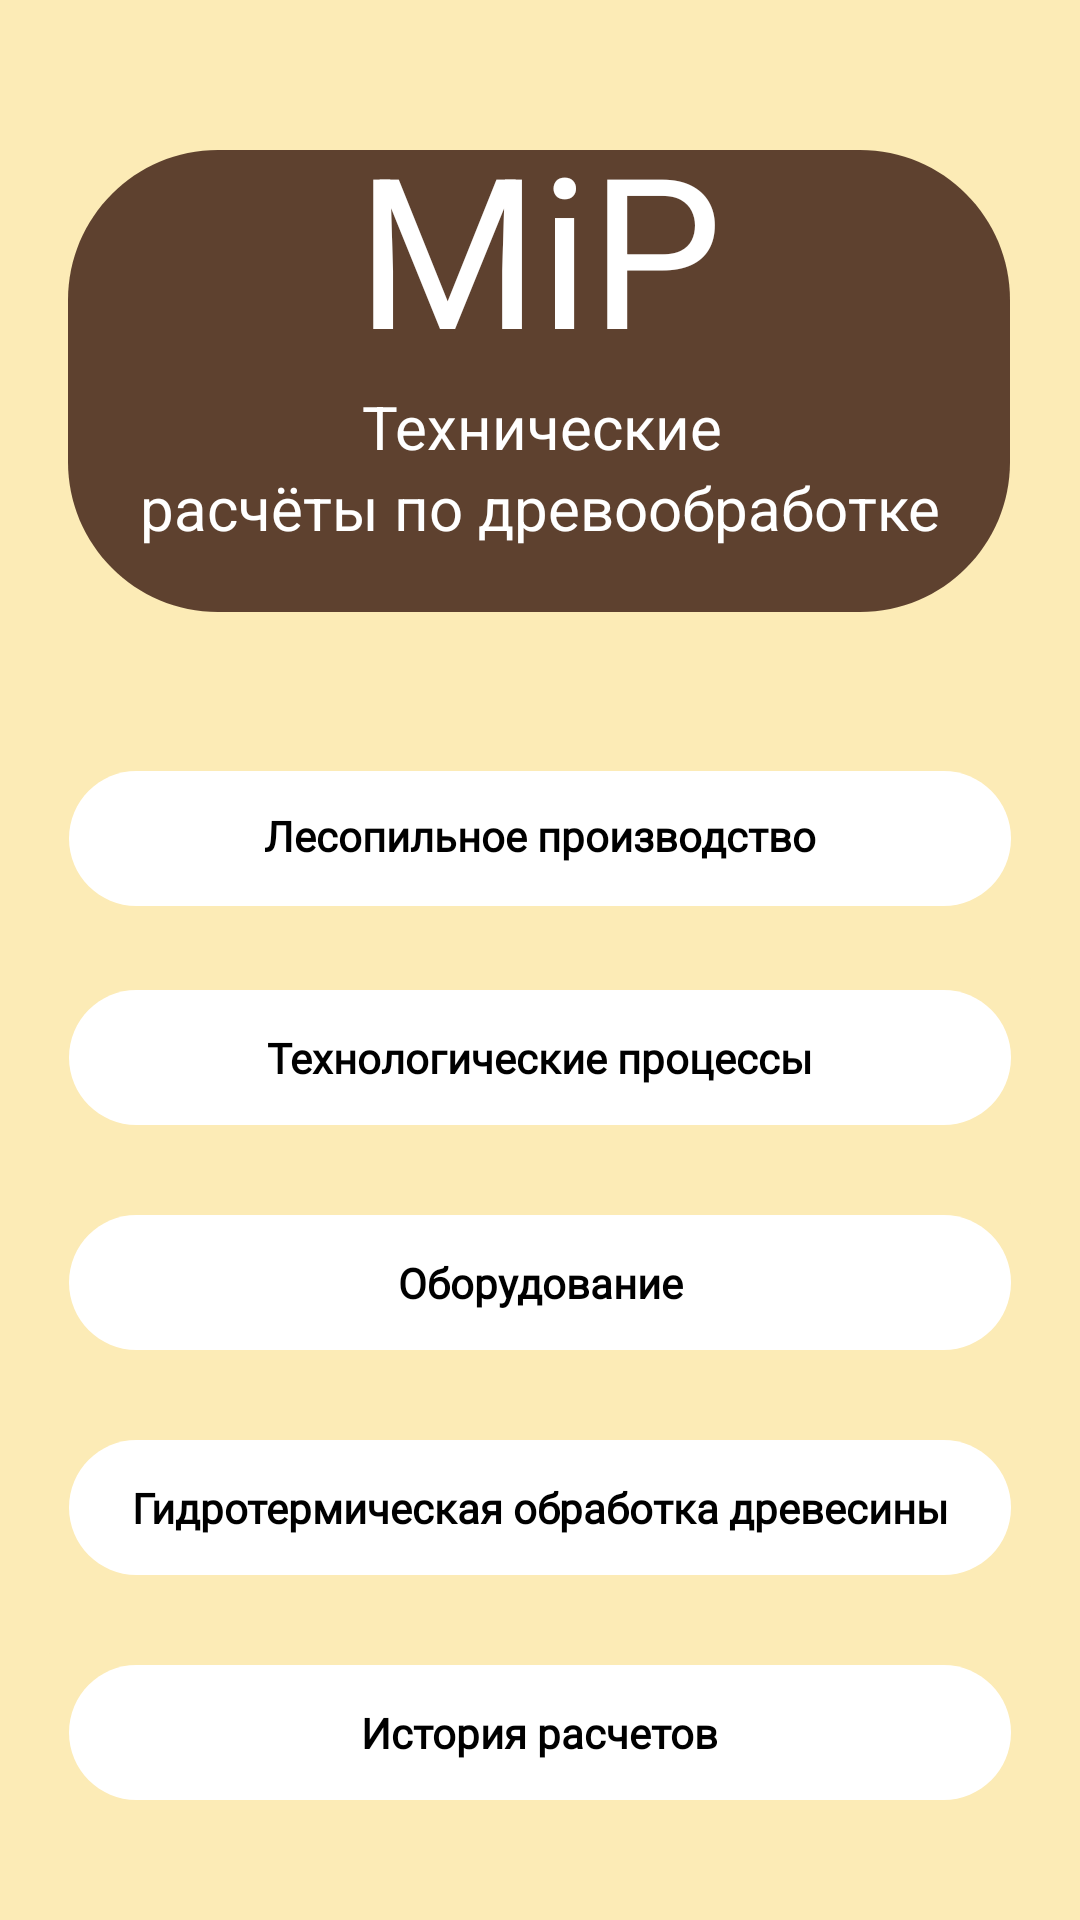

Reconstruct the res/layout file that produces this screen, plus the resources it refers to.
<!-- AndroidManifest.xml: application theme Theme.MiP -->
<!-- res/layout/activity_main.xml -->
<?xml version="1.0" encoding="utf-8"?>
<androidx.constraintlayout.widget.ConstraintLayout xmlns:android="http://schemas.android.com/apk/res/android"
    xmlns:app="http://schemas.android.com/apk/res-auto"
    xmlns:tools="http://schemas.android.com/tools"
    android:layout_width="match_parent"
    android:layout_height="match_parent"
    android:background="@color/forest"
    tools:context=".MainActivity">

    <ImageView
        android:id="@+id/imageView2"
        android:layout_width="wrap_content"
        android:layout_height="wrap_content"
        android:layout_marginTop="50dp"
        android:contentDescription="@string/app_name"
        app:layout_constraintEnd_toEndOf="parent"
        app:layout_constraintHorizontal_bias="0.494"
        app:layout_constraintStart_toStartOf="parent"
        app:layout_constraintTop_toTopOf="parent"
        app:srcCompat="@drawable/icon" />

    <TextView
        android:id="@+id/textView"
        android:layout_width="wrap_content"
        android:layout_height="wrap_content"
        android:layout_marginBottom="90dp"
        android:text="@string/Name"
        android:textColor="#FFFFFF"
        android:textSize="70sp"
        app:layout_constraintBottom_toBottomOf="@+id/imageView2"
        app:layout_constraintEnd_toEndOf="@+id/imageView2"
        app:layout_constraintStart_toStartOf="@+id/imageView2"
        app:layout_constraintTop_toTopOf="@+id/imageView2" />

    <TextView
        android:id="@+id/textView2"
        android:layout_width="wrap_content"
        android:layout_height="wrap_content"
        android:layout_marginBottom="33dp"
        android:text="@string/NameIcon"
        android:textColor="#FFFFFF"
        android:textSize="20sp"
        app:layout_constraintBottom_toBottomOf="@+id/imageView2"
        app:layout_constraintEnd_toEndOf="@+id/imageView2"
        app:layout_constraintHorizontal_bias="0.506"
        app:layout_constraintStart_toStartOf="@+id/imageView2"
        app:layout_constraintTop_toBottomOf="@+id/textView"
        app:layout_constraintVertical_bias="0.0" />

    <TextView
        android:id="@+id/textView3"
        android:layout_width="wrap_content"
        android:layout_height="wrap_content"
        android:layout_marginBottom="23dp"
        android:text="@string/NameIcons"
        android:textColor="#FFFFFF"
        android:textSize="20sp"
        app:layout_constraintBottom_toBottomOf="@+id/imageView2"
        app:layout_constraintEnd_toEndOf="@+id/imageView2"
        app:layout_constraintHorizontal_bias="0.511"
        app:layout_constraintStart_toStartOf="@+id/imageView2"
        app:layout_constraintTop_toBottomOf="@+id/textView2"
        app:layout_constraintVertical_bias="0.0" />

    <ImageButton
        android:id="@+id/imageButton"
        android:layout_width="wrap_content"
        android:layout_height="wrap_content"
        android:layout_marginBottom="10dp"
        android:backgroundTint="@color/forest"
        android:clickable="true"
        android:contentDescription="@string/app_name"
        android:onClick="newGidrotermActivity"
        app:layout_constraintBottom_toTopOf="@+id/imageButton2"
        app:layout_constraintEnd_toEndOf="parent"
        app:layout_constraintStart_toStartOf="parent"
        app:srcCompat="@drawable/klik" />

    <TextView
        android:id="@+id/textView4"
        android:layout_width="wrap_content"
        android:layout_height="wrap_content"
        android:fontFamily="@font/ubuntu_light"
        android:text="@string/Klik4"
        android:textColor="@color/black"
        android:textSize="14sp"
        android:textStyle="bold"
        app:layout_constraintBottom_toBottomOf="@+id/imageButton"
        app:layout_constraintEnd_toEndOf="@+id/imageButton"
        app:layout_constraintStart_toStartOf="@+id/imageButton"
        app:layout_constraintTop_toTopOf="@+id/imageButton" />

    <ImageButton
        android:id="@+id/imageButton2"
        android:layout_width="wrap_content"
        android:layout_height="wrap_content"
        android:layout_marginBottom="30dp"
        android:backgroundTint="@color/forest"
        android:contentDescription="@string/app_name"
        android:onClick="Bd"
        app:layout_constraintBottom_toBottomOf="parent"
        app:layout_constraintEnd_toEndOf="parent"
        app:layout_constraintStart_toStartOf="parent"
        app:srcCompat="@drawable/klik" />

    <TextView
        android:id="@+id/textView5"
        android:layout_width="wrap_content"
        android:layout_height="wrap_content"
        android:fontFamily="@font/ubuntu_light"
        android:text="@string/Klik5"
        android:textColor="@color/black"
        android:textSize="14sp"
        android:textStyle="bold"
        app:layout_constraintBottom_toBottomOf="@+id/imageButton2"
        app:layout_constraintEnd_toEndOf="@+id/imageButton2"
        app:layout_constraintStart_toStartOf="@+id/imageButton2"
        app:layout_constraintTop_toTopOf="@+id/imageButton2" />

    <ImageButton
        android:id="@+id/imageButton3"
        android:layout_width="wrap_content"
        android:layout_height="wrap_content"
        android:layout_marginBottom="10dp"
        android:backgroundTint="@color/forest"
        android:contentDescription="@string/app_name"
        android:onClick="newOborudActivity"
        app:layout_constraintBottom_toTopOf="@+id/imageButton"
        app:layout_constraintEnd_toEndOf="parent"
        app:layout_constraintStart_toStartOf="parent"
        app:srcCompat="@drawable/klik" />

    <TextView
        android:id="@+id/textView6"
        android:layout_width="wrap_content"
        android:layout_height="wrap_content"
        android:fontFamily="@font/ubuntu_light"
        android:text="@string/Klik3"
        android:textColor="@color/black"
        android:textSize="14sp"
        android:textStyle="bold"
        app:layout_constraintBottom_toBottomOf="@+id/imageButton3"
        app:layout_constraintEnd_toEndOf="@+id/imageButton3"
        app:layout_constraintStart_toStartOf="@+id/imageButton3"
        app:layout_constraintTop_toTopOf="@+id/imageButton3" />

    <ImageButton
        android:id="@+id/imageButton4"
        android:layout_width="wrap_content"
        android:layout_height="wrap_content"
        android:layout_marginBottom="10dp"
        android:backgroundTint="@color/forest"
        android:contentDescription="@string/app_name"
        android:onClick="newTehnolPoActivity"
        app:layout_constraintBottom_toTopOf="@+id/imageButton3"
        app:layout_constraintEnd_toEndOf="parent"
        app:layout_constraintStart_toStartOf="parent"
        app:srcCompat="@drawable/klik" />

    <TextView
        android:layout_width="wrap_content"
        android:layout_height="wrap_content"
        android:fontFamily="@font/ubuntu_light"
        android:text="@string/Klik2"
        android:textColor="@color/black"
        android:textSize="14sp"
        android:textStyle="bold"
        app:layout_constraintBottom_toBottomOf="@+id/imageButton4"
        app:layout_constraintEnd_toEndOf="@+id/imageButton4"
        app:layout_constraintStart_toStartOf="@+id/imageButton4"
        app:layout_constraintTop_toTopOf="@+id/imageButton4" />

    <ImageButton
        android:id="@+id/imageButton5"
        android:layout_width="wrap_content"
        android:layout_height="wrap_content"
        android:layout_marginBottom="8dp"
        android:backgroundTint="@color/forest"
        android:clickable="false"
        android:contentDescription="@string/app_name"
        android:onClick="newLesProizActivity"
        app:layout_constraintBottom_toTopOf="@+id/imageButton4"
        app:layout_constraintEnd_toEndOf="parent"
        app:layout_constraintHorizontal_bias="0.506"
        app:layout_constraintStart_toStartOf="parent"
        app:srcCompat="@drawable/klik" />

    <TextView
        android:id="@+id/textView8"
        android:layout_width="wrap_content"
        android:layout_height="wrap_content"
        android:layout_marginBottom="10dp"
        android:fontFamily="@font/ubuntu_light"
        android:text="@string/Klik1"
        android:textColor="@color/black"
        android:textSize="14sp"
        android:textStyle="bold"
        app:layout_constraintBottom_toTopOf="@+id/imageButton4"
        app:layout_constraintEnd_toEndOf="@+id/imageButton5"
        app:layout_constraintStart_toStartOf="@+id/imageButton5"
        app:layout_constraintTop_toTopOf="@+id/imageButton5" />
</androidx.constraintlayout.widget.ConstraintLayout>
<!-- resources referenced by this layout -->
<resources>
  <color name="black">#FF000000</color>
  <color name="forest"> #FCEBB6</color>
  <!-- drawable icon (drawable) -->
  <vector xmlns:android="http://schemas.android.com/apk/res/android"
      android:width="314dp"
      android:height="154dp"
      android:viewportWidth="314"
      android:viewportHeight="154">
    <path
        android:pathData="M0,50C0,22.386 22.386,0 50,0H264C291.614,0 314,22.386 314,50V104C314,131.614 291.614,154 264,154H50C22.386,154 0,131.614 0,104V50Z"
        android:fillColor="#5E412F"/>
  </vector>
  <!-- drawable klik (drawable) -->
  <vector xmlns:android="http://schemas.android.com/apk/res/android"
      android:width="314dp"
      android:height="45dp"
      android:viewportWidth="314"
      android:viewportHeight="45">
    <path
        android:pathData="M0,22.5C0,10.074 10.074,0 22.5,0H291.5C303.926,0 314,10.074 314,22.5C314,34.926 303.926,45 291.5,45H22.5C10.074,45 0,34.926 0,22.5Z"
        android:fillColor="#ffffff"/>
  </vector>
  <string name="Klik1">Лесопильное производство</string>
  <string name="Klik2">Технологические процессы</string>
  <string name="Klik3">Оборудование</string>
  <string name="Klik4">Гидротермическая обработка древесины</string>
  <string name="Klik5">История расчетов</string>
  <string name="Name">MiP</string>
  <string name="NameIcon">Технические</string>
  <string name="NameIcons">расчёты по древообработке</string>
  <string name="app_name">MiP</string>
  <style name="Theme.MiP" parent="Theme.MaterialComponents.DayNight.NoActionBar">
          
          <item name="colorPrimary">@color/purple_500</item>
          <item name="colorPrimaryVariant">@color/purple_700</item>
          <item name="colorOnPrimary">@color/forest</item>
          
          <item name="colorSecondary">@color/teal_200</item>
          <item name="colorSecondaryVariant">@color/teal_700</item>
          <item name="colorOnSecondary">@color/black</item>
          
          <item name="android:statusBarColor" tools:targetApi="l">?attr/colorPrimaryVariant</item>
          
          <item name="windowNoTitle">true</item>
          <item name="android:windowFullscreen">true</item>
      </style>
  <color name="purple_500">#FF6200EE</color>
  <color name="purple_700">#FF3700B3</color>
  <color name="teal_200">#FF03DAC5</color>
  <color name="teal_700">#FF018786</color>
</resources>
